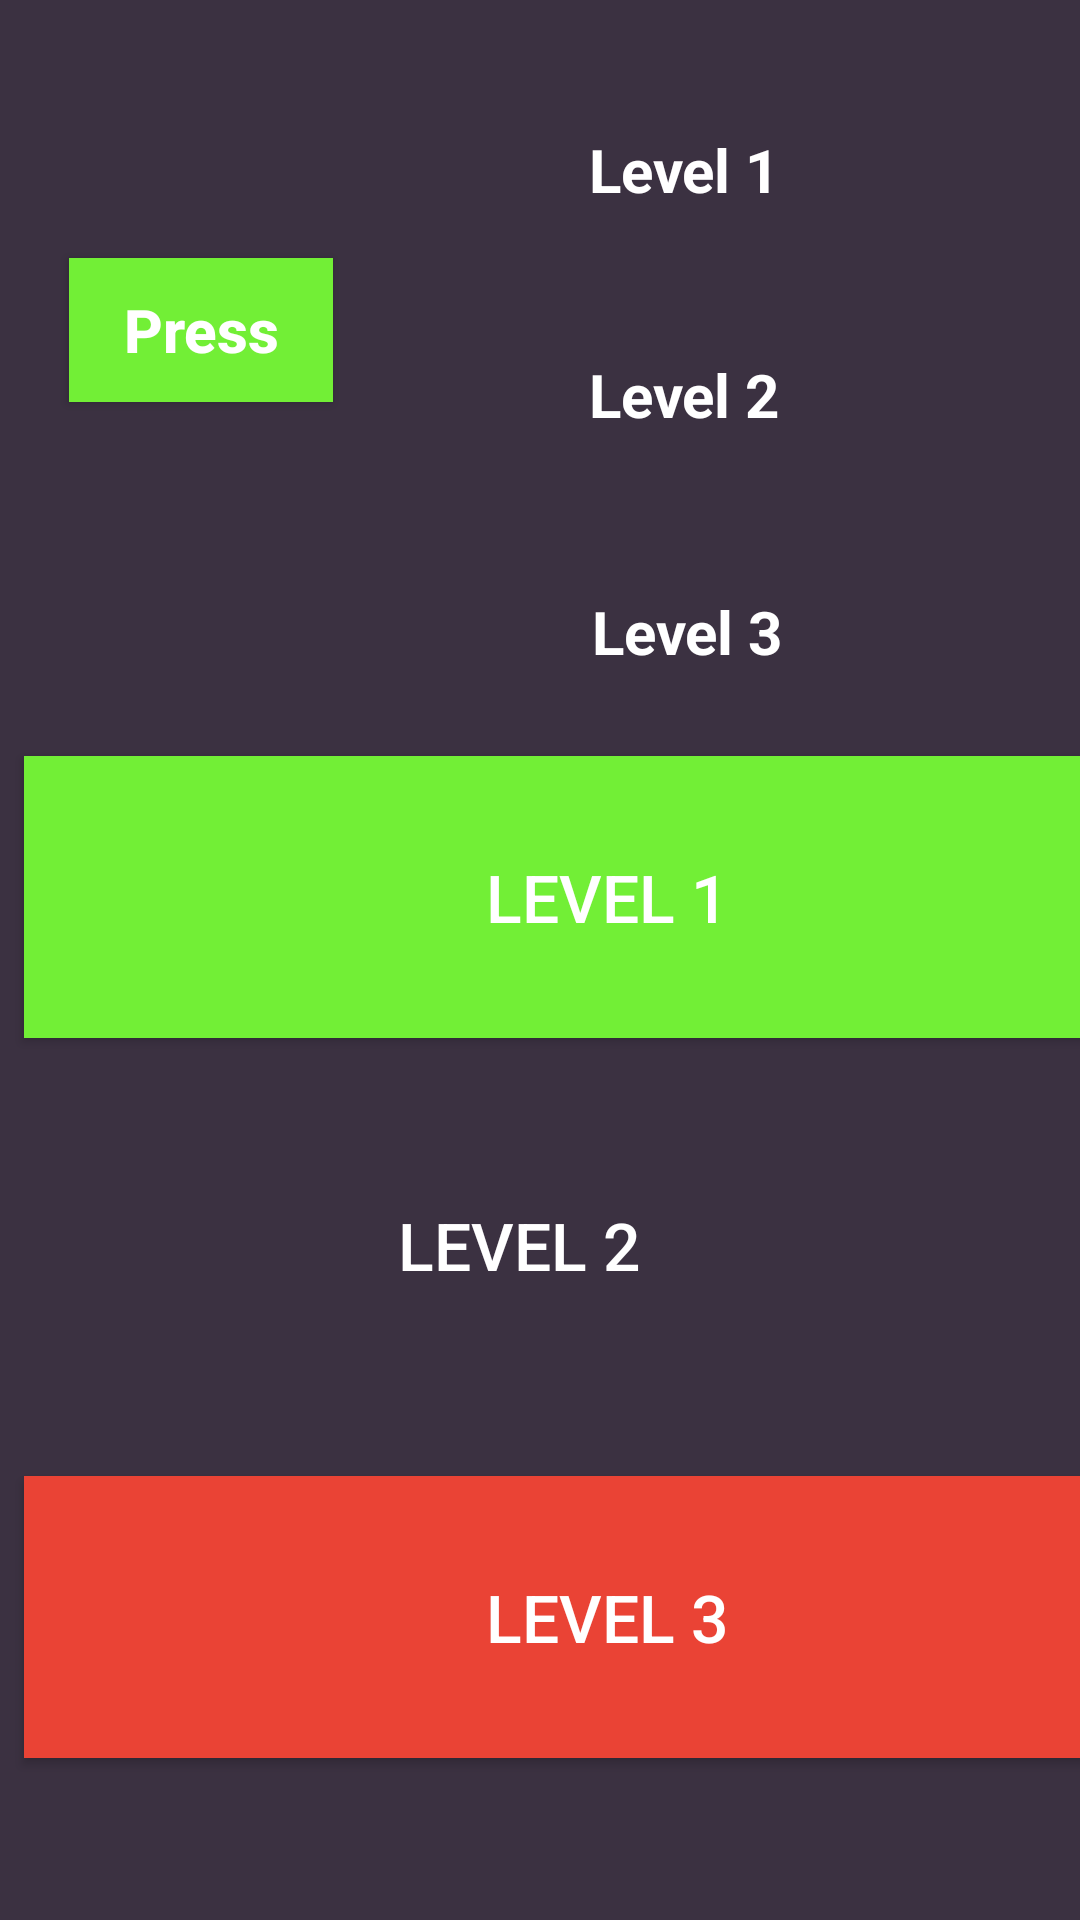

Android layout source for this screen:
<!-- AndroidManifest.xml: application theme Theme.ProjectLevelQuiz -->
<!-- res/layout/activity_computers_levels.xml -->
<?xml version="1.0" encoding="utf-8"?>
<androidx.constraintlayout.widget.ConstraintLayout xmlns:android="http://schemas.android.com/apk/res/android"
    xmlns:app="http://schemas.android.com/apk/res-auto"
    xmlns:tools="http://schemas.android.com/tools"
    android:layout_width="match_parent"
    android:layout_height="match_parent"
    android:background="@color/background"
    tools:context=".activites.ComputerLevelActivity">

    <androidx.appcompat.widget.AppCompatButton
        android:id="@+id/btLevel1"
        android:layout_width="389dp"
        android:layout_height="94dp"
        android:layout_marginStart="8dp"
        android:layout_marginTop="252dp"
        android:layout_marginEnd="8dp"
        android:background="@color/play_bt"
        android:padding="30dp"
        android:text="Level 1"
        android:textColor="#fff"
        android:textSize="22sp"
        app:layout_constraintEnd_toEndOf="parent"
        app:layout_constraintHorizontal_bias="0.0"
        app:layout_constraintStart_toStartOf="parent"
        app:layout_constraintTop_toTopOf="parent" />

    <androidx.appcompat.widget.AppCompatButton
        android:id="@+id/btLevel2"
        android:layout_width="389dp"
        android:layout_height="94dp"
        android:layout_marginStart="8dp"
        android:layout_marginTop="368dp"
        android:layout_marginEnd="8dp"
        android:background="@drawable/button_next_background"
        android:padding="30dp"
        android:text="Level 2"
        android:textColor="#fff"
        android:textSize="22sp"
        app:layout_constraintEnd_toEndOf="parent"
        app:layout_constraintHorizontal_bias="0.666"
        app:layout_constraintStart_toStartOf="parent"
        app:layout_constraintTop_toTopOf="parent" />

    <androidx.appcompat.widget.AppCompatButton
        android:id="@+id/btLevel3"
        android:layout_width="389dp"
        android:layout_height="94dp"
        android:layout_marginStart="8dp"
        android:layout_marginTop="492dp"
        android:layout_marginEnd="8dp"
        android:background="@color/lvl3"
        android:padding="30dp"
        android:text="Level 3"
        android:textColor="#fff"
        android:textSize="22sp"
        app:layout_constraintEnd_toEndOf="parent"
        app:layout_constraintHorizontal_bias="0.0"
        app:layout_constraintStart_toStartOf="parent"
        app:layout_constraintTop_toTopOf="parent" />

    <androidx.appcompat.widget.AppCompatButton
        android:id="@+id/button8"
        android:layout_width="wrap_content"
        android:layout_height="wrap_content"
        android:layout_marginStart="23dp"
        android:background="@color/play_bt"
        android:layout_marginTop="86dp"
        android:textStyle="bold"
        android:textColor="#fff"
        android:onClick="LoadData"
        android:textSize="20sp"
        android:layout_marginBottom="118dp"
        android:text="Press"
        android:textAllCaps="false"
        app:layout_constraintBottom_toTopOf="@+id/btLevel1"
        app:layout_constraintStart_toStartOf="parent"
        app:layout_constraintTop_toTopOf="parent" />

    <TextView
        android:id="@+id/textView"
        android:layout_width="wrap_content"
        android:layout_height="wrap_content"
        android:layout_marginStart="224dp"
        android:layout_marginTop="43dp"
        android:textStyle="bold"
        android:textColor="#fff"
        android:textSize="20sp"
        android:layout_marginEnd="128dp"
        android:text="Level 1"
        app:layout_constraintEnd_toEndOf="parent"
        app:layout_constraintStart_toStartOf="parent"
        app:layout_constraintTop_toTopOf="parent" />

    <TextView
        android:id="@+id/textView2"
        android:layout_width="wrap_content"
        android:layout_height="wrap_content"
        android:layout_marginStart="113dp"
        android:textStyle="bold"
        android:textColor="#fff"
        android:textSize="20sp"
        android:layout_marginTop="48dp"
        android:layout_marginEnd="128dp"
        android:text="Level 2"
        app:layout_constraintEnd_toEndOf="parent"
        app:layout_constraintStart_toEndOf="@+id/button8"
        app:layout_constraintTop_toBottomOf="@+id/textView" />

    <TextView
        android:id="@+id/textView3"
        android:layout_width="wrap_content"
        android:layout_height="wrap_content"
        android:layout_marginStart="224dp"
        android:layout_marginTop="52dp"
        android:layout_marginEnd="128dp"
        android:text="Level 3"
        android:textColor="#fff"
        android:textSize="20sp"
        android:textStyle="bold"
        app:layout_constraintEnd_toEndOf="parent"
        app:layout_constraintHorizontal_bias="0.481"
        app:layout_constraintStart_toStartOf="parent"
        app:layout_constraintTop_toBottomOf="@+id/textView2" />
</androidx.constraintlayout.widget.ConstraintLayout>
<!-- resources referenced by this layout -->
<resources>
  <color name="background">#3B3141</color>
  <color name="lvl3">#EA4335</color>
  <color name="play_bt">#72EF36</color>
  <style name="Theme.ProjectLevelQuiz" parent="Theme.MaterialComponents.DayNight.DarkActionBar">
          
          <item name="colorPrimary">@color/purple_500</item>
          <item name="colorPrimaryVariant">@color/purple_700</item>
          <item name="colorOnPrimary">@color/white</item>
          
          <item name="colorSecondary">@color/teal_200</item>
          <item name="colorSecondaryVariant">@color/teal_700</item>
          <item name="colorOnSecondary">@color/black</item>
          
          <item name="android:statusBarColor" tools:targetApi="21">?attr/colorPrimaryVariant</item>
          
      </style>
  <color name="purple_500">#FF6200EE</color>
  <color name="purple_700">#FF3700B3</color>
  <color name="white">#FFFFFFFF</color>
  <color name="teal_200">#FF03DAC5</color>
  <color name="teal_700">#FF018786</color>
  <color name="black">#FF000000</color>
</resources>
